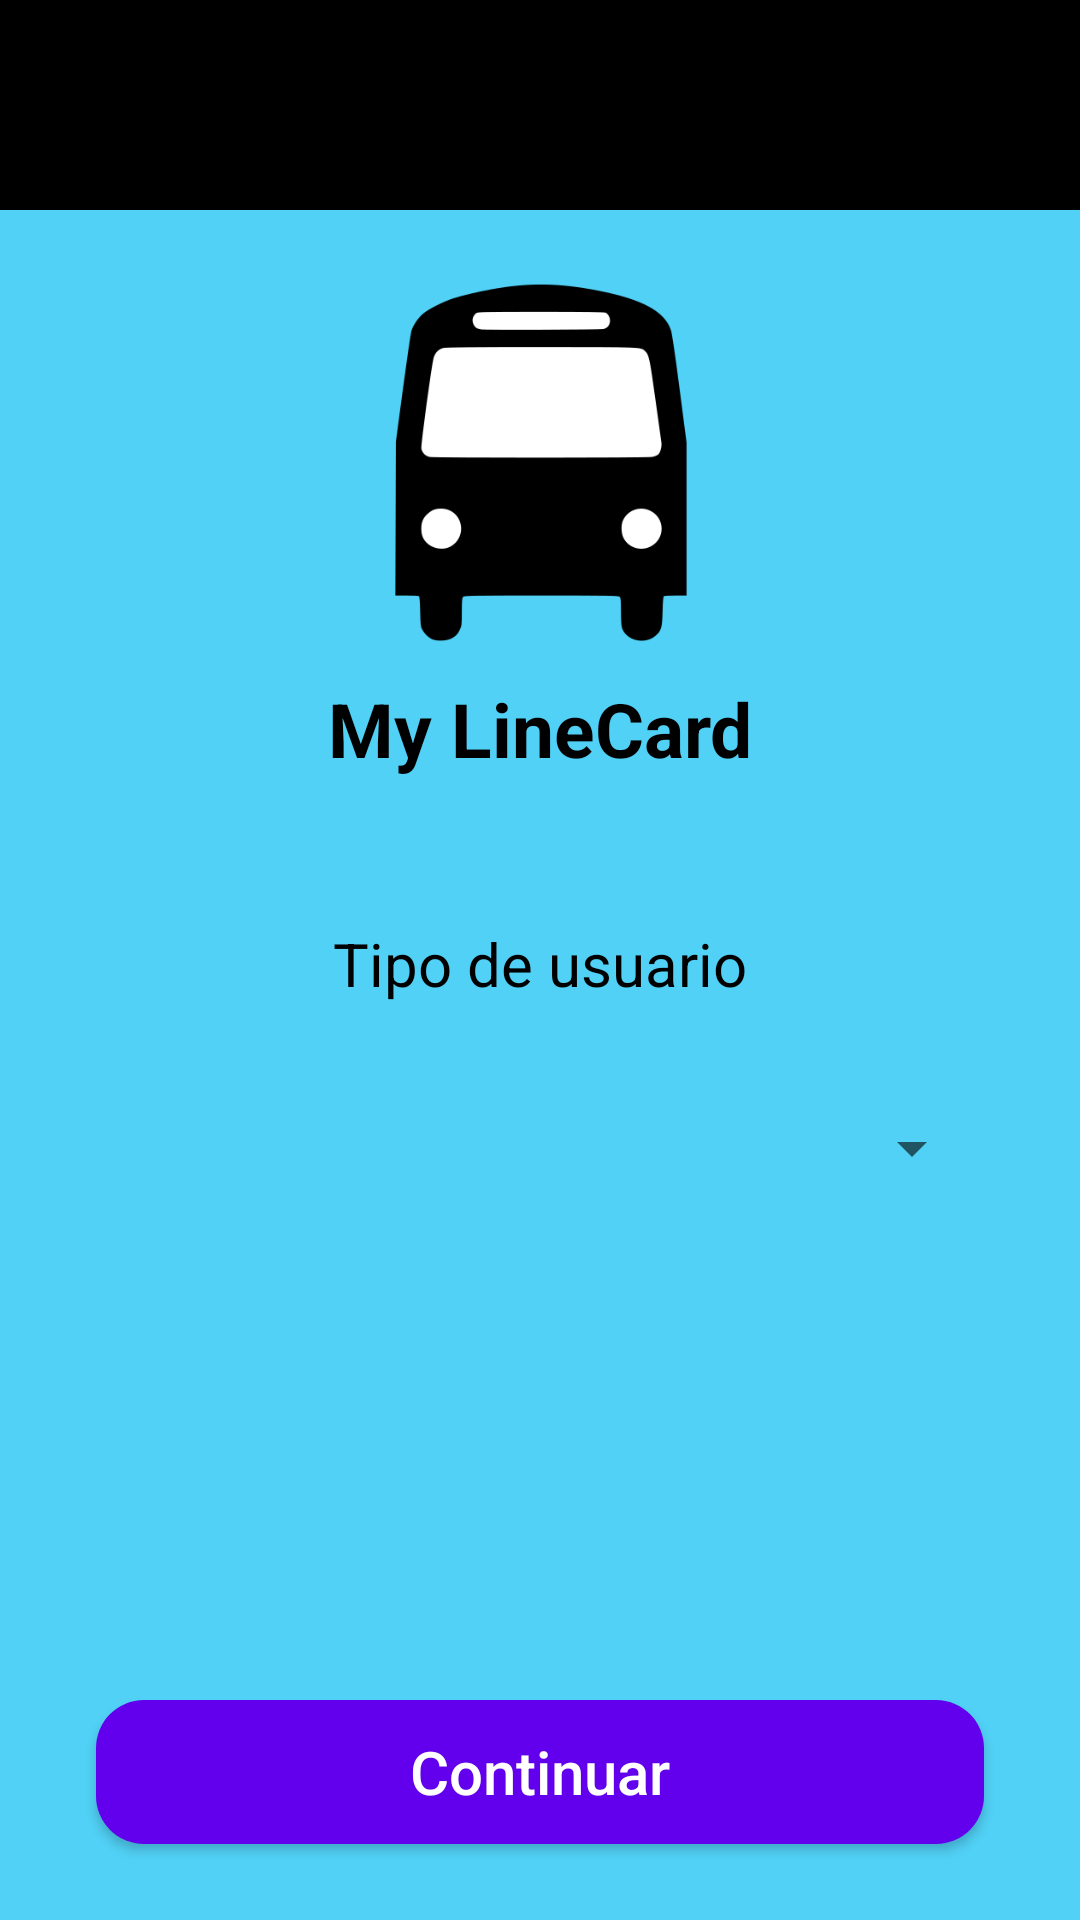

The Android layout XML behind this screen, and the referenced resources:
<!-- AndroidManifest.xml: application theme Theme.MyLineCardJava -->
<!-- res/layout/activity_registro.xml -->
<?xml version="1.0" encoding="utf-8"?>
<android.support.constraint.ConstraintLayout
    xmlns:android="http://schemas.android.com/apk/res/android"
    xmlns:app="http://schemas.android.com/apk/res-auto"
    xmlns:tools="http://schemas.android.com/tools"
    android:layout_width="match_parent"
    android:layout_height="match_parent"
    tools:context=".Registro"
    android:background="#51D1F6">

    <LinearLayout
        android:id="@+id/linearLayout8"
        tools:layout_editor_absoluteX="1sp"
        android:layout_width="match_parent"
        android:layout_height="70sp"
        android:background="#000000"
        android:orientation="vertical"
        app:layout_constraintTop_toTopOf="parent">
    </LinearLayout>

    <ImageView
        android:id="@+id/imageView3"
        android:layout_width="120sp"
        android:layout_height="120sp"
        android:layout_marginTop="24sp"
        app:layout_constraintEnd_toEndOf="parent"
        app:layout_constraintStart_toStartOf="parent"
        app:layout_constraintTop_toBottomOf="@+id/linearLayout8"
        app:srcCompat="@drawable/autobus" />

    <TextView
        android:id="@+id/textView13"
        android:layout_width="wrap_content"
        android:layout_height="wrap_content"
        android:layout_marginTop="12sp"
        android:text="My LineCard"
        android:textStyle="bold"
        android:textColor="@color/black"
        android:textSize="25sp"
        app:layout_constraintEnd_toEndOf="parent"
        app:layout_constraintStart_toStartOf="parent"
        app:layout_constraintTop_toBottomOf="@+id/imageView3" />

    <TextView
        android:id="@+id/textView14"
        android:layout_width="wrap_content"
        android:layout_height="wrap_content"
        android:layout_marginTop="48sp"
        android:text="Tipo de usuario"
        android:textColor="@color/black"
        android:textSize="20sp"
        app:layout_constraintEnd_toEndOf="parent"
        app:layout_constraintStart_toStartOf="parent"
        app:layout_constraintTop_toBottomOf="@+id/textView13" />

    <Spinner
        android:id="@+id/spinner1"
        android:layout_width="match_parent"
        android:layout_height="wrap_content"
        android:layout_marginStart="32sp"
        android:layout_marginTop="24sp"
        android:layout_marginEnd="32sp"
        android:minHeight="48sp"
        app:layout_constraintEnd_toEndOf="parent"
        app:layout_constraintStart_toStartOf="parent"
        app:layout_constraintTop_toBottomOf="@+id/textView14"
        tools:ignore="SpeakableTextPresentCheck" />

    <Button
        android:id="@+id/button5"
        android:layout_width="match_parent"
        android:layout_height="wrap_content"
        android:layout_marginStart="32sp"
        android:layout_marginTop="160sp"
        android:layout_marginEnd="32sp"
        android:background="@drawable/boton_redondeado_main1"
        android:text="Continuar"
        android:textAllCaps="false"
        android:textColor="@color/white"
        android:textSize="20sp"
        app:layout_constraintEnd_toEndOf="parent"
        app:layout_constraintHorizontal_bias="0.0"
        app:layout_constraintStart_toStartOf="parent"
        app:layout_constraintTop_toBottomOf="@+id/spinner1" />

</android.support.constraint.ConstraintLayout>
<!-- resources referenced by this layout -->
<resources>
  <!-- drawable autobus: png bitmap (drawable, 6924 bytes) -->
  <!-- drawable boton_redondeado_main1 (drawable) -->
  <?xml version="1.0" encoding="utf-8"?>
  <shape xmlns:android="http://schemas.android.com/apk/res/android">
      <corners android:radius="16sp"/>
      <solid android:color="@color/colorPrimary"/>
  </shape>
  <style name="Theme.MyLineCardJava" parent="Theme.AppCompat.Light.NoActionBar">
          
          <item name="colorPrimary">@color/colorPrimary</item>
          <item name="colorPrimaryDark">@color/colorPrimary</item>
          <item name="colorAccent">@color/teal_200</item>
          
      </style>
  <!-- not gathered from this repository: default colours our renderer supplied (Android Studio template values) -->
  <color name="teal_200">#FF03DAC5</color>
  <color name="black">#FF000000</color>
  <color name="white">#FFFFFFFF</color>
  <color name="colorPrimary">#FF6200EE</color>
</resources>
